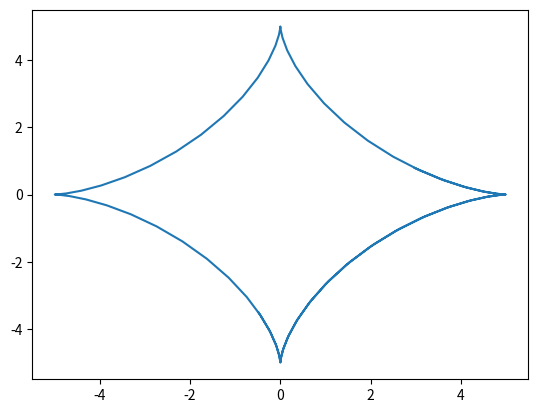

Reproduce this figure in Python.
import matplotlib.pyplot as plt
import numpy as np 
from matplotlib.animation import FuncAnimation

t= np.arange(1,10,0.1)
r=5
x=r*(t-(np.sin(t)**2))
y=r*(1-(np.cos(t)**2))

x1=r*(np.sin(t)**3)
y1=r*(np.cos(t)**3)

plt.plot(x1,y1)
plt.savefig('pic_12.png')
